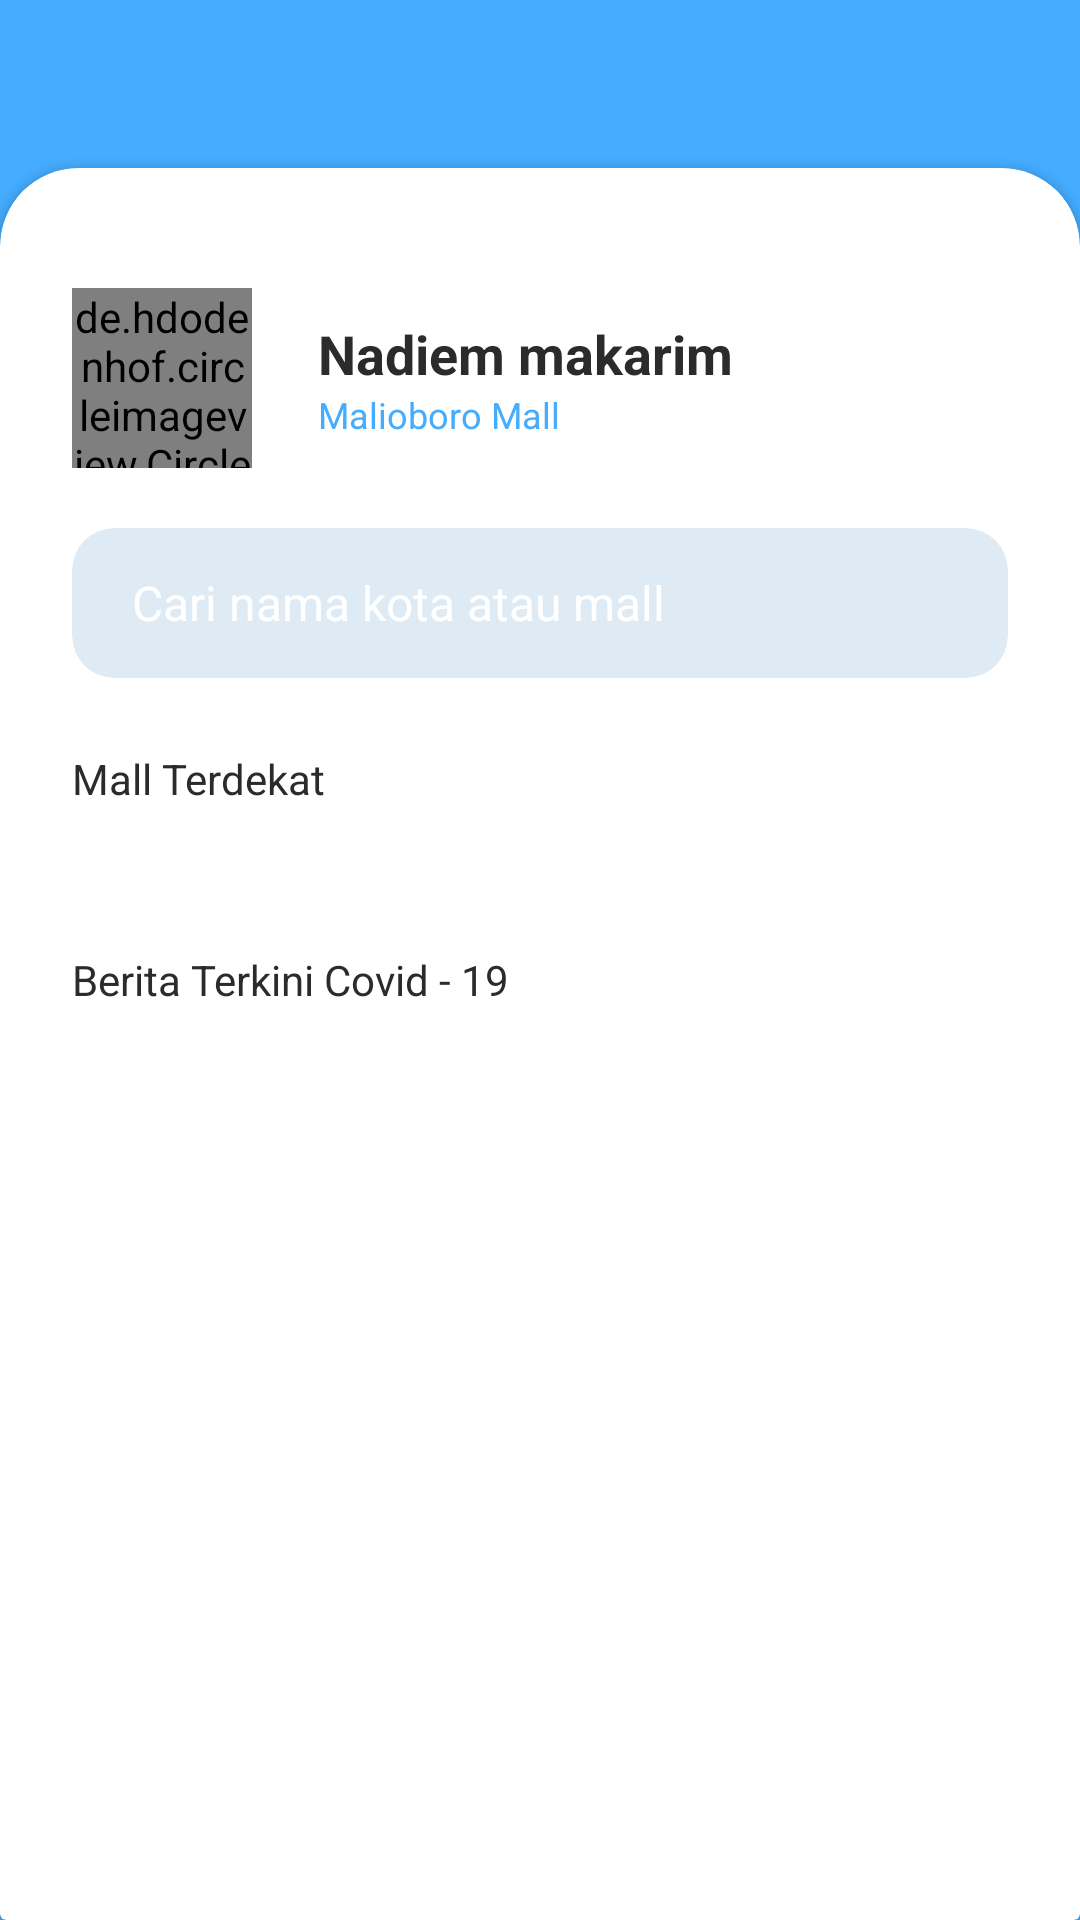

This screen was rendered from an Android layout file. Write that file and the resources it references.
<!-- AndroidManifest.xml: application theme AppTheme -->
<!-- res/layout/fragment_beranda.xml -->
<?xml version="1.0" encoding="utf-8"?>
<RelativeLayout xmlns:android="http://schemas.android.com/apk/res/android"
    xmlns:app="http://schemas.android.com/apk/res-auto"
    xmlns:tools="http://schemas.android.com/tools"
    android:layout_width="match_parent"
    android:layout_height="match_parent"
    android:background="@color/colorPrimary"
    tools:context=".BerandaFragment">

    <androidx.cardview.widget.CardView
        android:layout_width="match_parent"
        android:layout_height="56dp"
        android:layout_alignParentBottom="true"
        android:backgroundTint="@color/white" />

    <androidx.cardview.widget.CardView
        android:layout_width="match_parent"
        android:layout_height="match_parent"
        android:layout_marginTop="56dp"
        app:cardCornerRadius="26dp">

        <ScrollView
            android:layout_width="match_parent"
            android:layout_height="match_parent">

            <LinearLayout
                android:layout_width="match_parent"
                android:layout_height="wrap_content"
                android:orientation="vertical">

                <LinearLayout
                    android:layout_width="match_parent"
                    android:layout_height="wrap_content"
                    android:layout_marginStart="24dp"
                    android:layout_marginTop="40dp"
                    android:layout_marginEnd="24dp"
                    android:orientation="horizontal">

                    <de.hdodenhof.circleimageview.CircleImageView
                        android:layout_width="60dp"
                        android:layout_height="60dp"
                        android:src="@drawable/foto" />

                    <LinearLayout
                        android:layout_width="wrap_content"
                        android:layout_height="wrap_content"
                        android:layout_gravity="center_vertical"
                        android:layout_marginStart="22dp"
                        android:orientation="vertical">

                        <TextView
                            android:layout_width="wrap_content"
                            android:layout_height="wrap_content"
                            android:text="Nadiem makarim"
                            android:textColor="@color/black"
                            android:textSize="18sp"
                            android:textStyle="bold" />

                        <TextView
                            android:layout_width="wrap_content"
                            android:layout_height="wrap_content"
                            android:text="Malioboro Mall"
                            android:textColor="@color/colorPrimary"
                            android:textSize="12sp"
                            android:textStyle="normal" />
                    </LinearLayout>

                    <TextView
                        android:id="@+id/timer_beranda"
                        android:layout_width="match_parent"
                        android:layout_height="wrap_content"
                        android:layout_gravity="center_vertical"
                        android:gravity="end"
                        android:text=""
                        android:textColor="@color/colorPrimary"
                        android:textSize="24sp"
                        android:textStyle="normal" />
                </LinearLayout>

                <RelativeLayout
                    android:layout_width="wrap_content"
                    android:layout_height="wrap_content"
                    android:layout_marginStart="24dp"
                    android:layout_marginTop="20dp"
                    android:layout_marginEnd="24dp">

                    <androidx.cardview.widget.CardView
                        android:layout_width="match_parent"
                        android:layout_height="50dp"
                        android:backgroundTint="@color/grey"
                        app:cardCornerRadius="14dp"
                        app:cardElevation="0dp" />

                    <LinearLayout
                        android:layout_width="match_parent"
                        android:layout_height="wrap_content"
                        android:layout_centerVertical="true"
                        android:layout_marginStart="16dp"
                        android:layout_marginEnd="16dp"
                        android:orientation="horizontal">

                        <ImageView
                            android:layout_width="wrap_content"
                            android:layout_height="wrap_content"
                            android:layout_gravity="center_vertical"
                            android:src="@drawable/ic_baseline_search"
                            app:tint="@color/colorPrimary" />

                        <EditText
                            android:layout_width="0dp"
                            android:layout_height="wrap_content"
                            android:layout_marginStart="4dp"
                            android:layout_weight="1"
                            android:background="@null"
                            android:hint="Cari nama kota atau mall"
                            android:textColor="@color/black"
                            android:textColorHint="@color/white"
                            android:textCursorDrawable="@null"
                            android:textSize="16sp" />

                    </LinearLayout>
                </RelativeLayout>

                <TextView
                    android:layout_width="wrap_content"
                    android:layout_height="wrap_content"
                    android:layout_marginStart="24dp"
                    android:layout_marginTop="24dp"
                    android:text="Mall Terdekat"
                    android:textColor="@color/black"
                    android:textSize="14sp" />

                <androidx.recyclerview.widget.RecyclerView
                    android:id="@+id/recyclerView_mall"
                    android:layout_width="match_parent"
                    android:layout_height="wrap_content"
                    android:layout_marginTop="24dp"
                    android:clipToPadding="false"
                    android:paddingStart="24dp" />

                <TextView
                    android:layout_width="wrap_content"
                    android:layout_height="wrap_content"
                    android:layout_marginStart="24dp"
                    android:layout_marginTop="24dp"
                    android:text="Berita Terkini Covid - 19"
                    android:textColor="@color/black"
                    android:textSize="14sp" />

                <androidx.recyclerview.widget.RecyclerView
                    android:id="@+id/recyclerView_berita"
                    android:layout_width="match_parent"
                    android:layout_height="wrap_content"
                    android:layout_marginTop="24dp"
                    android:clipToPadding="false"
                    android:layout_marginBottom="24dp"
                    android:paddingStart="24dp" />

            </LinearLayout>

        </ScrollView>
    </androidx.cardview.widget.CardView>

</RelativeLayout>
<!-- resources referenced by this layout -->
<resources>
  <color name="black">#2B2B2B</color>
  <color name="colorPrimary">#45ADFF</color>
  <color name="grey">#DEEBF4</color>
  <color name="white">#FFFFFF</color>
  <!-- drawable foto: png bitmap (drawable-hdpi, 255950 bytes) -->
  <style name="AppTheme" parent="Theme.MaterialComponents.Light.NoActionBar">
          
          <item name="colorPrimary">@color/white</item>
          <item name="colorPrimaryDark">@color/white</item>
          <item name="colorAccent">@color/colorAccent</item>
  
          <item name="colorControlNormal">#c5c5c5</item>
          <item name="colorControlActivated">@color/white</item>
          <item name="colorControlHighlight">@color/white</item>
      </style>
  <color name="colorAccent">#03DAC5</color>
</resources>
